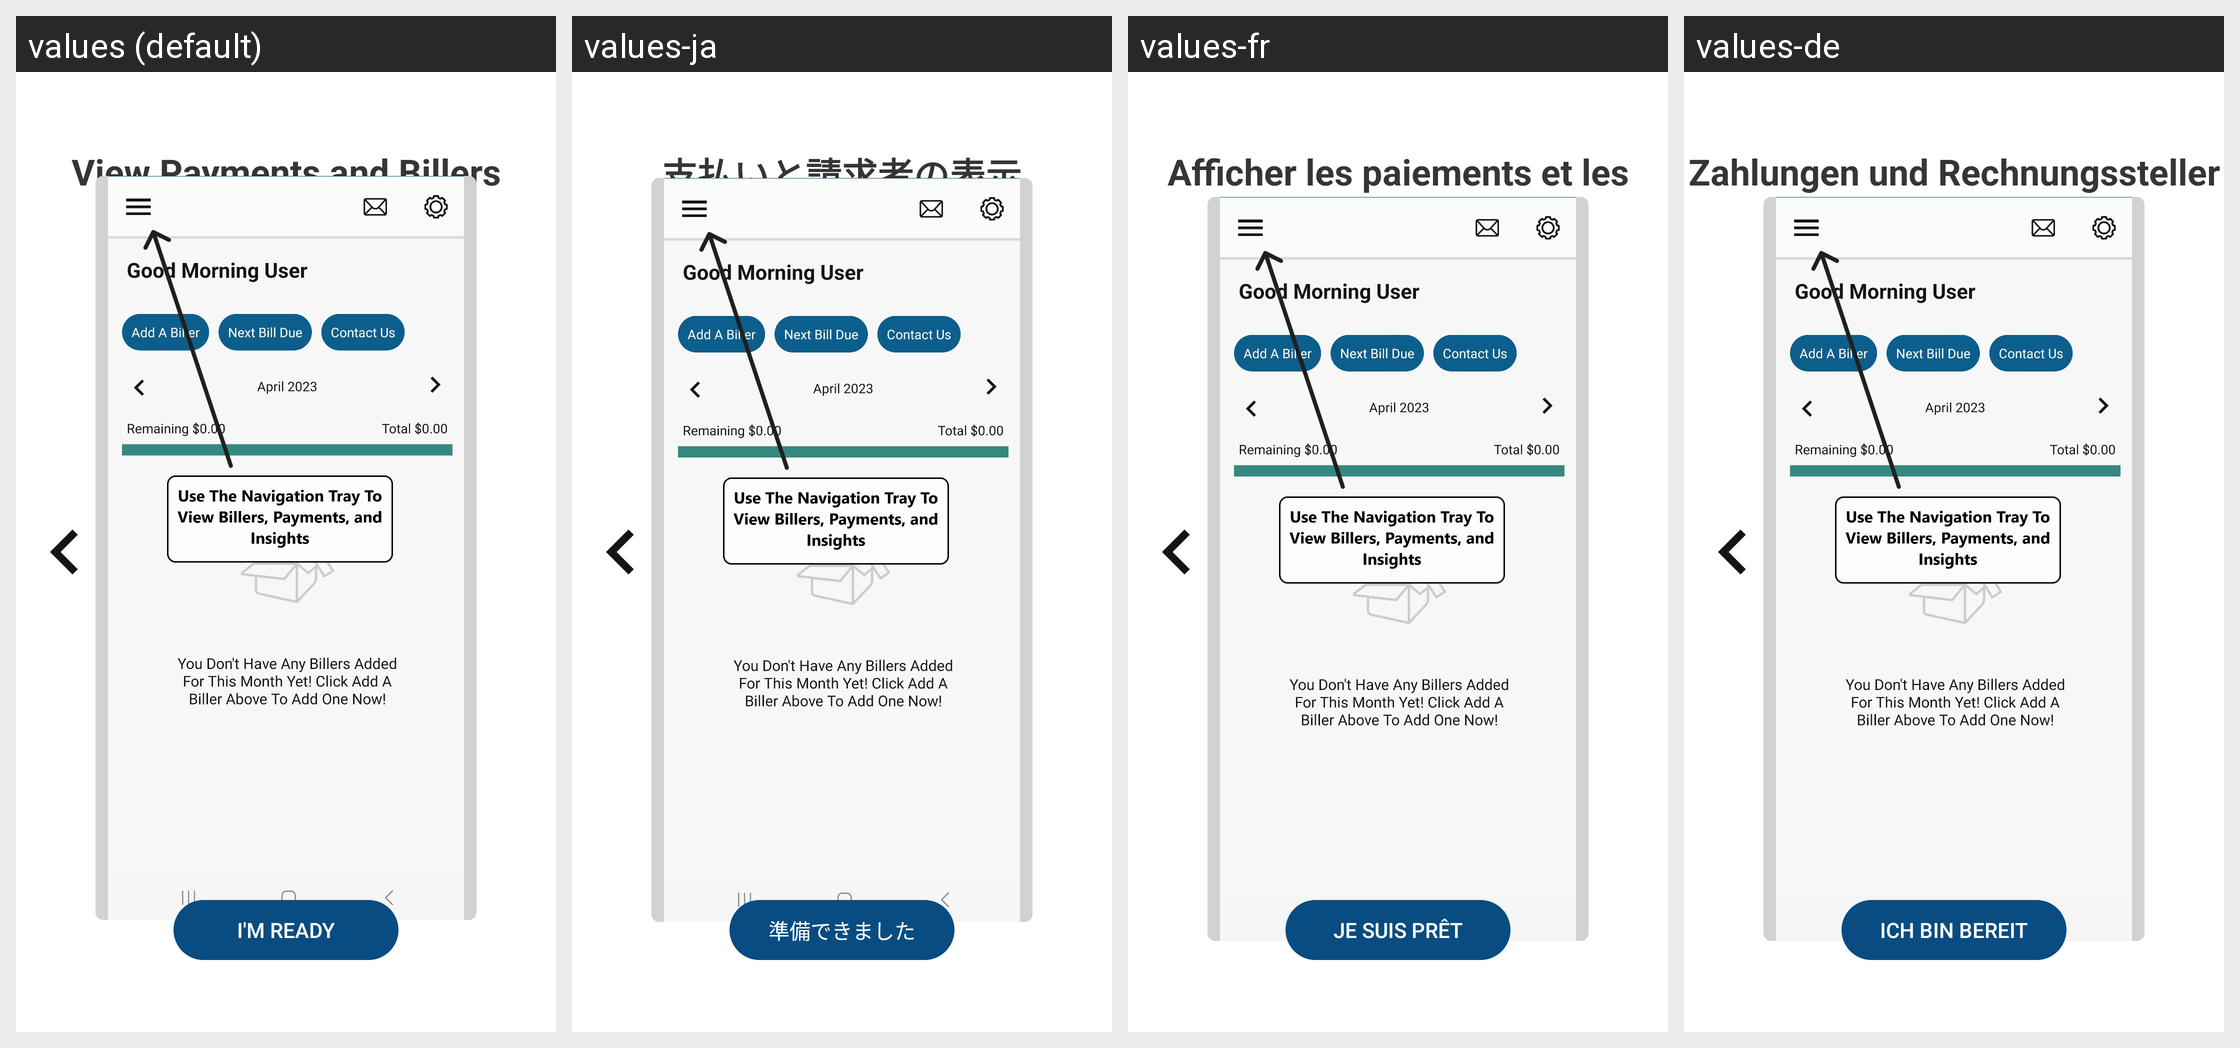

For this localized Android screen grid, give each drawn string resource with its value in every locale shown.
Android screen res/layout/activity_instructions4.xml rendered under 4 locales, left to right: values (default), values-ja, values-fr, values-de. Device: Nexus 5 (rendered at 1080×1920; each locale shown at half size, 540×960, under a caption strip naming it); theme Theme.BillTracker.
Other locales in the repository, not shown: values-es, values-hi, values-it, values-iw, values-ru, values-zh.
Strings drawn on this screen, with the default value and each locale's value (text and hints the layout hard-codes, and strings that could not be matched under every locale, appear in the picture but are not listed):

viewPaymentsAndBillers
  values: View Payments and Billers
  values-ja: 支払いと請求者の表示
  values-fr: Afficher les paiements et les factures
  values-de: Zahlungen und Rechnungssteller anzeigen

imReady
  values: I'm Ready
  values-ja: 準備できました
  values-fr: Je suis prêt
  values-de: Ich bin bereit
